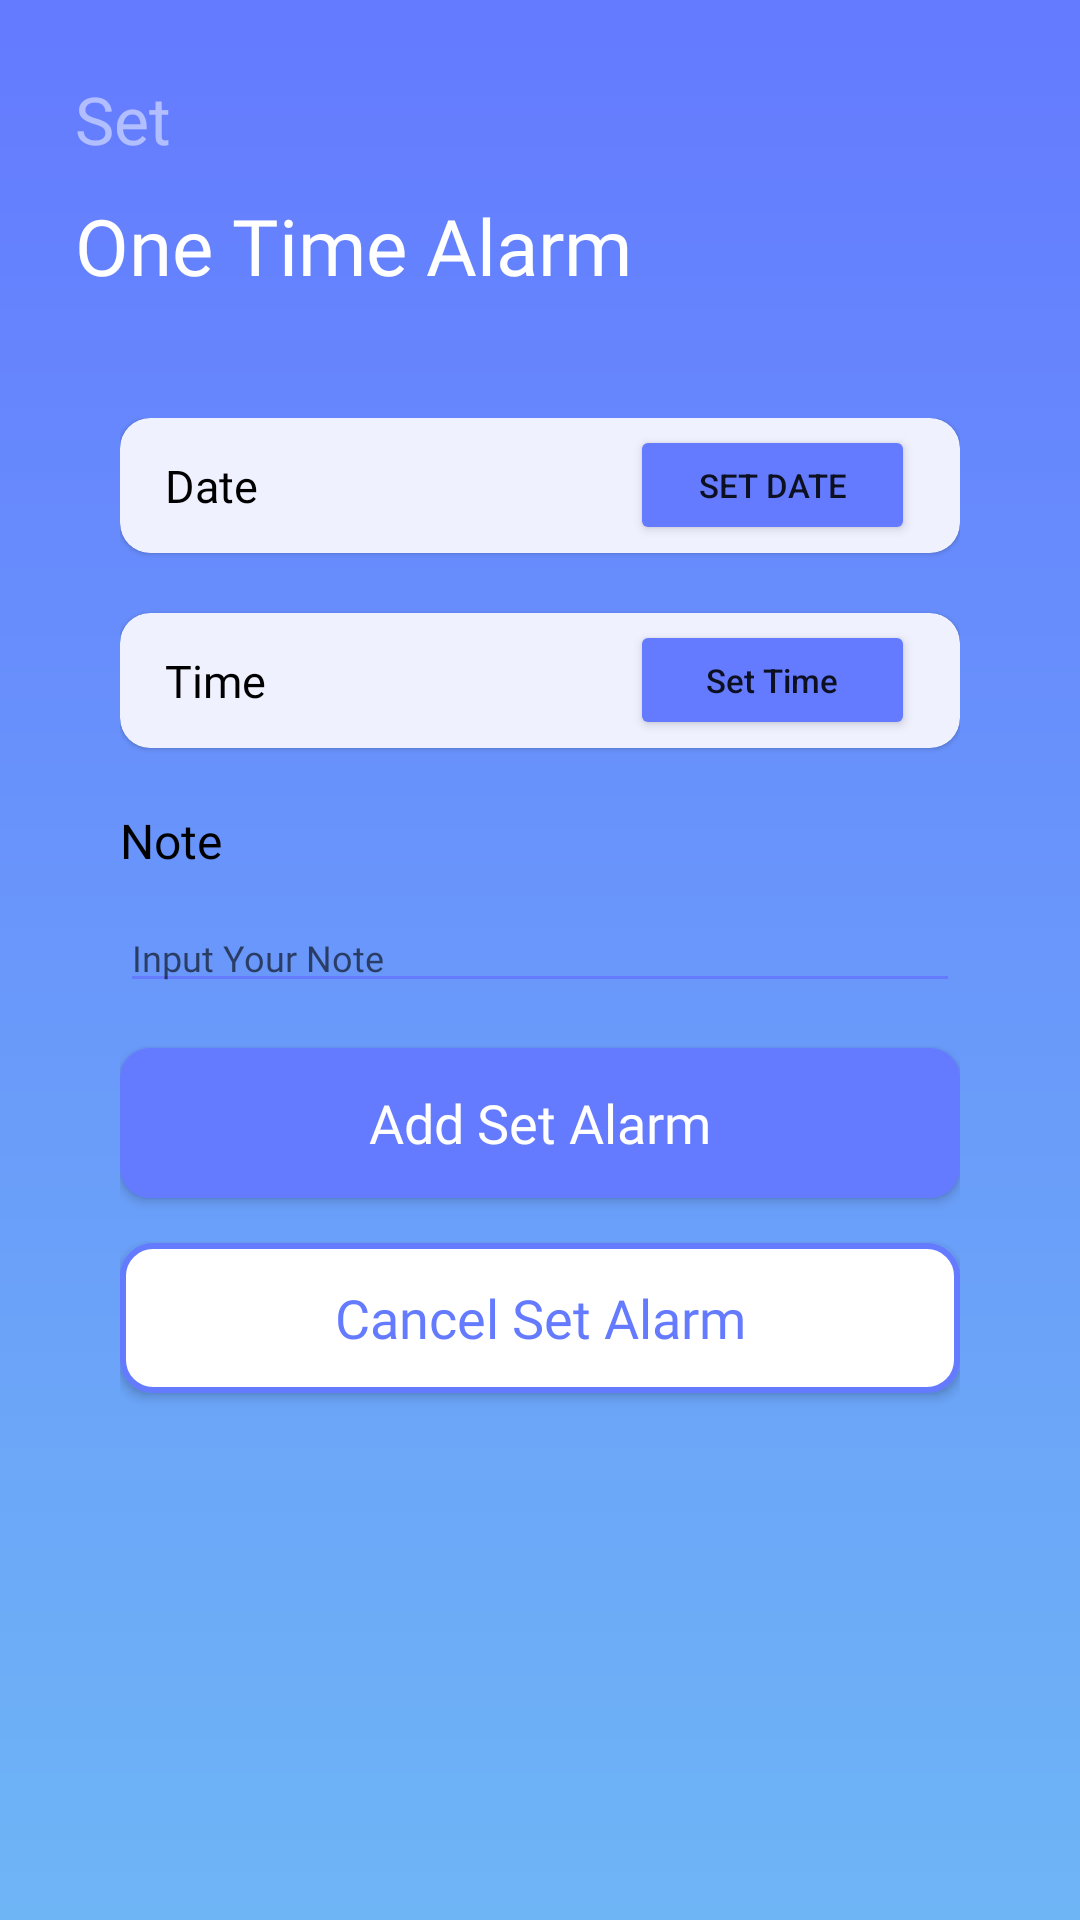

The Android layout XML behind this screen, and the referenced resources:
<!-- AndroidManifest.xml: application theme Theme.SmartAlarm -->
<!-- res/layout/activity_one_time_alarm.xml -->
<?xml version="1.0" encoding="utf-8"?>
<androidx.constraintlayout.widget.ConstraintLayout xmlns:android="http://schemas.android.com/apk/res/android"
    xmlns:app="http://schemas.android.com/apk/res-auto"
    xmlns:tools="http://schemas.android.com/tools"
    android:layout_width="match_parent"
    android:layout_height="match_parent"
    android:background="@drawable/bg_gradient"
    tools:context=".OneTimeAlarmActivity">

    <TextView
        android:id="@+id/tv_set"
        android:layout_width="wrap_content"
        android:layout_height="wrap_content"
        android:layout_margin="25dp"
        android:fontFamily="@font/rubik_medium"
        android:text="@string/txt_set"
        android:textColor="#80ffffff"
        android:textSize="22sp"
        app:layout_constraintStart_toStartOf="parent"
        app:layout_constraintTop_toTopOf="parent" />

    <TextView
        android:id="@+id/tv_one_time_alarm"
        android:layout_width="wrap_content"
        android:layout_height="wrap_content"
        android:layout_marginTop="10dp"
        android:fontFamily="@font/rubik_medium"
        android:text="@string/txt_one_time_alarm"
        android:textColor="@color/white"
        android:textSize="26sp"
        app:layout_constraintStart_toStartOf="@id/tv_set"
        app:layout_constraintTop_toBottomOf="@id/tv_set" />

    <ImageView
        android:layout_width="wrap_content"
        android:layout_height="wrap_content"
        android:layout_marginEnd="25dp"
        android:contentDescription="@string/content_image_icon_one_time_alarm"
        android:src="@drawable/ic_one_time"
        app:layout_constraintBottom_toBottomOf="@id/tv_one_time_alarm"
        app:layout_constraintEnd_toEndOf="parent"
        app:layout_constraintTop_toTopOf="@id/tv_set" />

    <androidx.constraintlayout.widget.ConstraintLayout
        android:layout_width="match_parent"
        android:layout_height="380dp"
        android:layout_margin="25dp"
        android:background="@drawable/bg_rounded_white"
        android:padding="15dp"
        app:layout_constraintTop_toBottomOf="@id/tv_one_time_alarm">

        <com.google.android.material.card.MaterialCardView
            android:id="@+id/cv_date_one_time"
            android:layout_width="match_parent"
            android:layout_height="45dp"
            android:backgroundTint="@color/lightblue"
            app:cardCornerRadius="10dp"
            app:layout_constraintTop_toTopOf="parent">

            <TextView
                android:id="@+id/tv_once_date"
                android:layout_width="wrap_content"
                android:layout_height="wrap_content"
                android:layout_gravity="center_vertical"
                android:layout_marginStart="15dp"
                android:fontFamily="@font/rubik_regular"
                android:maxLines="1"
                android:text="Date"
                android:textColor="@color/black"
                android:textSize="15sp" />

            <Button
                android:id="@+id/btn_set_date_one_time"
                android:layout_width="95dp"
                android:layout_height="40dp"
                android:layout_gravity="end|center_vertical"
                android:layout_marginEnd="15dp"
                android:backgroundTint="@color/blueText"
                android:text="@string/txt_set_date"
                android:textSize="11sp" />

        </com.google.android.material.card.MaterialCardView>

        <com.google.android.material.card.MaterialCardView
            android:id="@+id/cv_time_one_time"
            android:layout_width="match_parent"
            android:layout_height="45dp"
            android:layout_marginTop="20dp"
            android:backgroundTint="@color/lightblue"
            android:orientation="horizontal"
            app:cardCornerRadius="10dp"
            app:layout_constraintTop_toBottomOf="@id/cv_date_one_time">

            <TextView
                android:id="@+id/tv_once_time"
                android:layout_width="wrap_content"
                android:layout_height="wrap_content"
                android:layout_gravity="center_vertical"
                android:layout_marginStart="15dp"
                android:fontFamily="@font/rubik_regular"
                android:maxLines="1"
                android:text="Time"
                android:textColor="@color/black"
                android:textSize="15sp" />

            <Button
                android:id="@+id/btn_set_time_one_time"
                android:layout_width="95dp"
                android:layout_height="40dp"
                android:layout_gravity="end|center_vertical"
                android:layout_marginEnd="15dp"
                android:backgroundTint="@color/blueText"
                android:text="@string/txt_set_time"
                android:textAllCaps="false"
                android:textSize="11sp" />

        </com.google.android.material.card.MaterialCardView>

        <TextView
            android:id="@+id/tv_note_one_time"
            android:layout_width="wrap_content"
            android:layout_height="wrap_content"
            android:layout_marginTop="20dp"
            android:fontFamily="@font/rubik_medium"
            android:text="Note"
            android:textColor="@color/black"
            android:textSize="16sp"
            app:layout_constraintStart_toStartOf="parent"
            app:layout_constraintTop_toBottomOf="@id/cv_time_one_time" />

        <EditText
            android:id="@+id/edt_note"
            android:layout_width="match_parent"
            android:layout_height="wrap_content"
            android:layout_marginTop="10dp"
            android:autofillHints="Alarm Now"
            android:backgroundTint="#647aff"
            android:fontFamily="@font/rubik_regular"
            android:hint="@string/txt_input_note"
            android:inputType="text"
            android:textColor="@color/blueText"
            android:textSize="12sp"
            app:layout_constraintTop_toBottomOf="@id/tv_note_one_time" />

        <androidx.appcompat.widget.AppCompatButton
            android:id="@+id/btn_add"
            android:layout_width="match_parent"
            android:layout_height="50dp"
            android:layout_marginTop="15dp"
            android:background="@drawable/bg_rounded_blue"
            android:fontFamily="@font/rubik_medium"
            android:text="@string/txt_add_set_alarm"
            android:textAllCaps="false"
            android:textColor="@color/white"
            android:textSize="18sp"
            app:layout_constraintTop_toBottomOf="@id/edt_note" />

        <androidx.appcompat.widget.AppCompatButton
            android:id="@+id/btn_cancel"
            android:layout_width="match_parent"
            android:layout_height="50dp"
            android:layout_marginTop="15dp"
            android:background="@drawable/bg_rounded_white_stroke"
            android:fontFamily="@font/rubik_medium"
            android:text="@string/txt_cancel_set_alarm"
            android:textAllCaps="false"
            android:textColor="@color/blueText"
            android:textSize="18sp"
            app:layout_constraintTop_toBottomOf="@id/btn_add" />

    </androidx.constraintlayout.widget.ConstraintLayout>

</androidx.constraintlayout.widget.ConstraintLayout>
<!-- resources referenced by this layout -->
<resources>
  <color name="black">#FF000000</color>
  <color name="blueText">#647AFF</color>
  <color name="lightblue">#eff1ff</color>
  <color name="white">#FFFFFFFF</color>
  <!-- drawable bg_gradient (drawable) -->
  <?xml version="1.0" encoding="utf-8"?>
  <shape xmlns:android="http://schemas.android.com/apk/res/android">
      <gradient
          android:type="linear"
          android:angle="90"
          android:endColor="#647aff"
          android:startColor="#6eb5f6"/>
  </shape>
  <!-- drawable bg_rounded_blue (drawable) -->
  <?xml version="1.0" encoding="utf-8"?>
  <shape xmlns:android="http://schemas.android.com/apk/res/android">
      <solid android:color="@color/blueText"/>
      <corners android:radius="10dp"/>
  
  
  </shape>
  <!-- drawable bg_rounded_white_stroke (drawable) -->
  <?xml version="1.0" encoding="utf-8"?>
  <shape xmlns:android="http://schemas.android.com/apk/res/android">
      <solid android:color="@color/white"/>
      <corners android:radius="10dp"/>
      <stroke android:width="2dp" android:color="@color/blueText"/>
  </shape>
  <string name="content_image_icon_one_time_alarm">Image Icon One Time Alarm</string>
  <string name="txt_add_set_alarm">Add Set Alarm</string>
  <string name="txt_cancel_set_alarm">Cancel Set Alarm</string>
  <string name="txt_input_note">Input Your Note</string>
  <string name="txt_one_time_alarm">One Time Alarm</string>
  <string name="txt_set">Set</string>
  <string name="txt_set_date">Set Date</string>
  <string name="txt_set_time">Set Time</string>
  <style name="Theme.SmartAlarm" parent="Theme.MaterialComponents.DayNight.NoActionBar">
          
          <item name="colorPrimary">@color/appBar</item>
          <item name="colorPrimaryVariant">@color/appBar</item>
          <item name="colorOnPrimary">@color/white</item>
          
          <item name="colorSecondary">@color/appBar</item>
          <item name="colorSecondaryVariant">@color/teal_700</item>
          <item name="colorOnSecondary">@color/black</item>
          
          <item name="android:statusBarColor" tools:targetApi="l">?attr/colorPrimaryVariant</item>
          
      </style>
  <color name="appBar">#647AFF</color>
  <color name="teal_700">#FF018786</color>
</resources>
